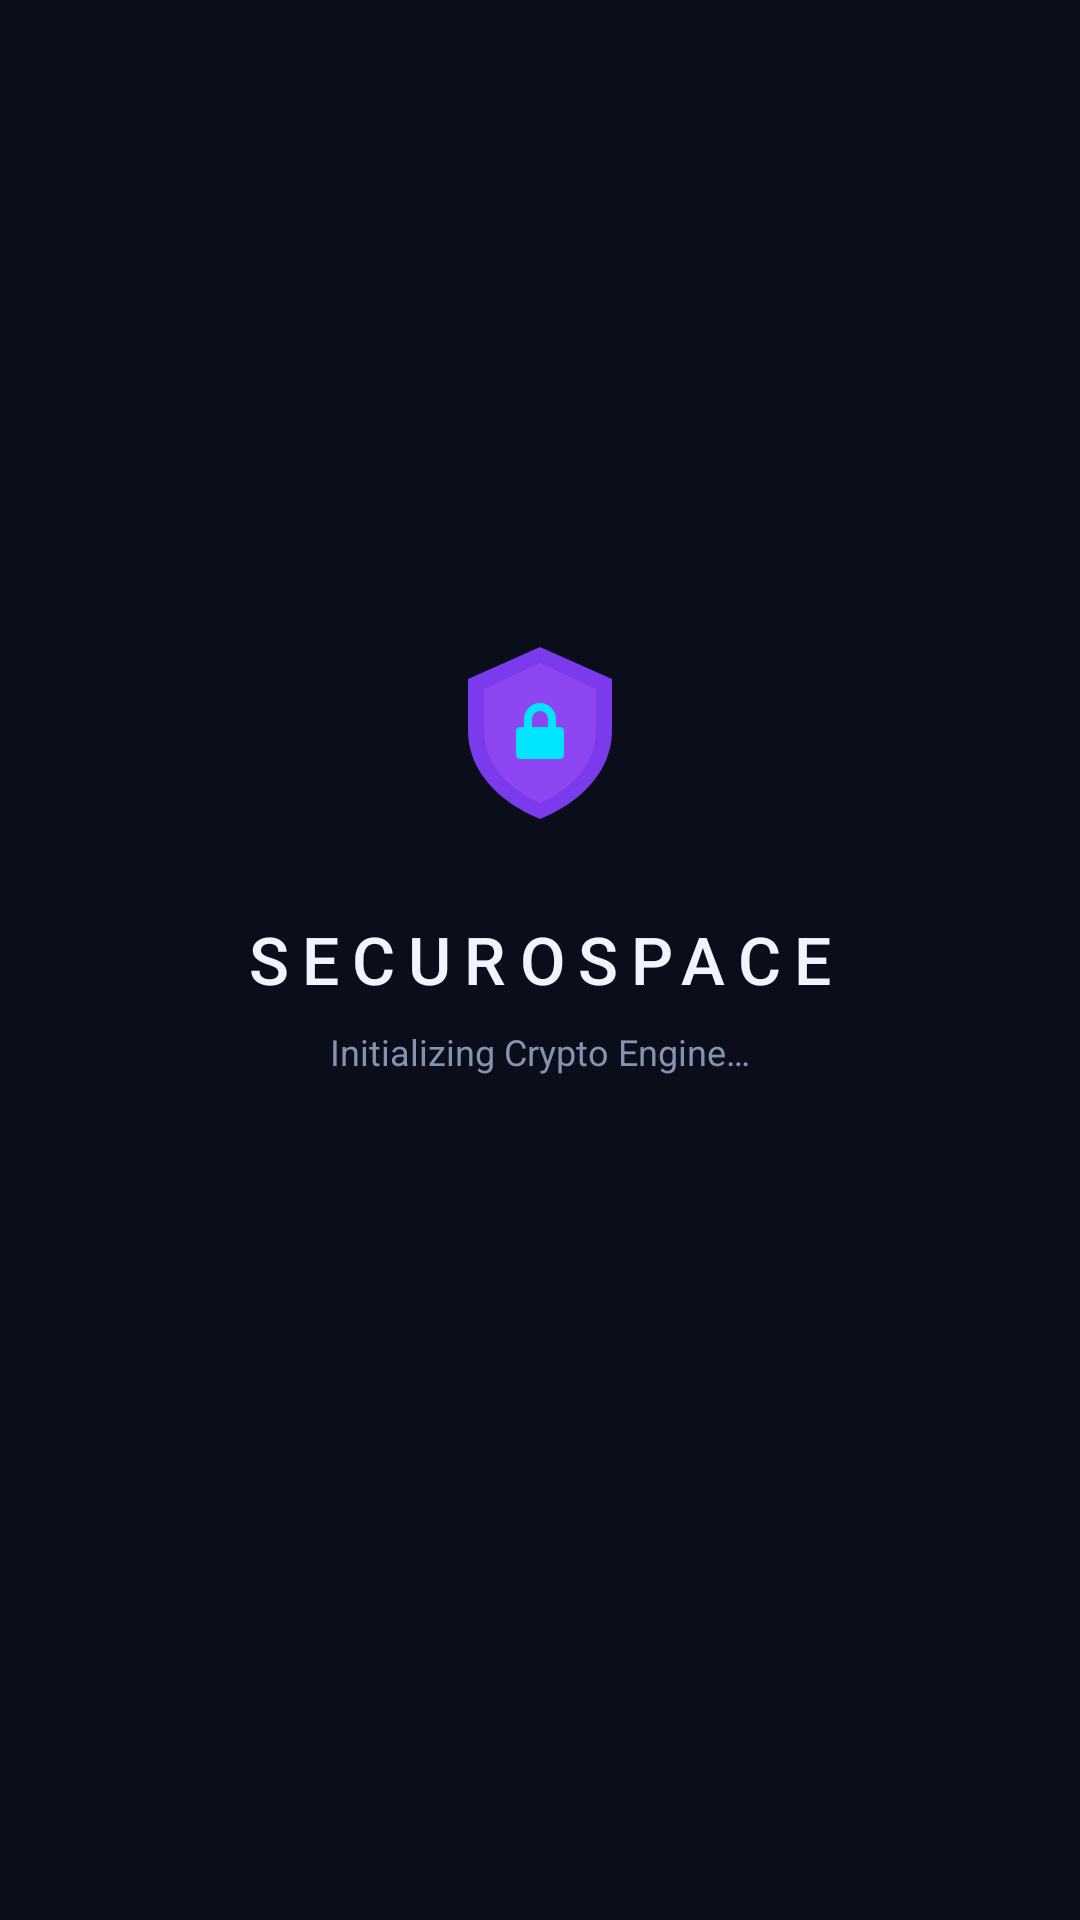

Write the Android layout XML for this screen, with the resource values it uses.
<!-- AndroidManifest.xml: activity theme Theme.SecuroSpace -->
<!-- res/layout/activity_main.xml -->
<?xml version="1.0" encoding="utf-8"?>
<androidx.coordinatorlayout.widget.CoordinatorLayout
    xmlns:android="http://schemas.android.com/apk/res/android"
    xmlns:app="http://schemas.android.com/apk/res-auto"
    android:layout_width="match_parent"
    android:layout_height="match_parent"
    android:background="#0a0d1a">

    
    <WebView
        android:id="@+id/webView"
        android:layout_width="match_parent"
        android:layout_height="match_parent"
        android:overScrollMode="never" />

    
    <FrameLayout
        android:id="@+id/loadingOverlay"
        android:layout_width="match_parent"
        android:layout_height="match_parent"
        android:background="#0a0d1a"
        android:gravity="center">

        <LinearLayout
            android:layout_width="wrap_content"
            android:layout_height="wrap_content"
            android:layout_gravity="center"
            android:orientation="vertical"
            android:gravity="center"
            android:padding="32dp">

            
            <ImageView
                android:layout_width="72dp"
                android:layout_height="72dp"
                android:src="@drawable/splash_icon"
                android:layout_marginBottom="24dp" />

            
            <TextView
                android:layout_width="wrap_content"
                android:layout_height="wrap_content"
                android:text="SECUROSPACE"
                android:textColor="#f0f4ff"
                android:textSize="22sp"
                android:fontFamily="sans-serif-medium"
                android:letterSpacing="0.2"
                android:layout_marginBottom="8dp" />

            
            <TextView
                android:layout_width="wrap_content"
                android:layout_height="wrap_content"
                android:text="Initializing Crypto Engine…"
                android:textColor="#8892b0"
                android:textSize="12sp"
                android:layout_marginBottom="24dp" />

            
            <ProgressBar
                android:layout_width="wrap_content"
                android:layout_height="wrap_content"
                android:indeterminateTint="#7c3aed" />

        </LinearLayout>

    </FrameLayout>

</androidx.coordinatorlayout.widget.CoordinatorLayout>
<!-- resources referenced by this layout -->
<resources>
  <!-- drawable splash_icon (drawable) -->
  <?xml version="1.0" encoding="utf-8"?>
  <vector xmlns:android="http://schemas.android.com/apk/res/android"
      android:width="108dp"
      android:height="108dp"
      android:viewportWidth="108"
      android:viewportHeight="108">
  
      
      <path
          android:fillColor="#7c3aed"
          android:pathData="M54,10 L18,26 L18,52 C18,72 34,88 54,96 C74,88 90,72 90,52 L90,26 Z" />
  
      
      <path
          android:fillColor="#a855f7"
          android:fillAlpha="0.4"
          android:pathData="M54,18 L26,31 L26,52 C26,68 38,81 54,88 C70,81 82,68 82,52 L82,31 Z" />
  
      
      <path
          android:fillColor="#00e5ff"
          android:pathData="M54,38 C49.6,38 46,41.6 46,46 L46,50 L44,50 C42.9,50 42,50.9 42,52 L42,64 C42,65.1 42.9,66 44,66 L64,66 C65.1,66 66,65.1 66,64 L66,52 C66,50.9 65.1,50 64,50 L62,50 L62,46 C62,41.6 58.4,38 54,38 Z M58,50 L50,50 L50,46 C50,43.8 51.8,42 54,42 C56.2,42 58,43.8 58,46 L58,50 Z" />
  
      
      <circle
          android:fillColor="#0a0d1a"
          android:cx="54"
          android:cy="57"
          android:r="3" />
  </vector>
  <style name="Theme.SecuroSpace" parent="Theme.MaterialComponents.DayNight.NoActionBar">
          <item name="colorPrimary">@color/color_primary</item>
          <item name="colorPrimaryVariant">@color/color_primary_variant</item>
          <item name="colorOnPrimary">@color/color_text_primary</item>
          <item name="colorSecondary">@color/color_secondary</item>
          <item name="android:windowBackground">@color/color_bg_primary</item>
          <item name="android:statusBarColor">@color/transparent</item>
          <item name="android:navigationBarColor">@color/color_bg_primary</item>
          <item name="android:windowLightStatusBar">false</item>
          <item name="android:windowLightNavigationBar">false</item>
      </style>
  <color name="color_primary">#7c3aed</color>
  <color name="color_primary_variant">#5b21b6</color>
  <color name="color_text_primary">#f0f4ff</color>
  <color name="color_secondary">#00e5ff</color>
  <color name="color_bg_primary">#0a0d1a</color>
  <color name="transparent">#00000000</color>
</resources>
